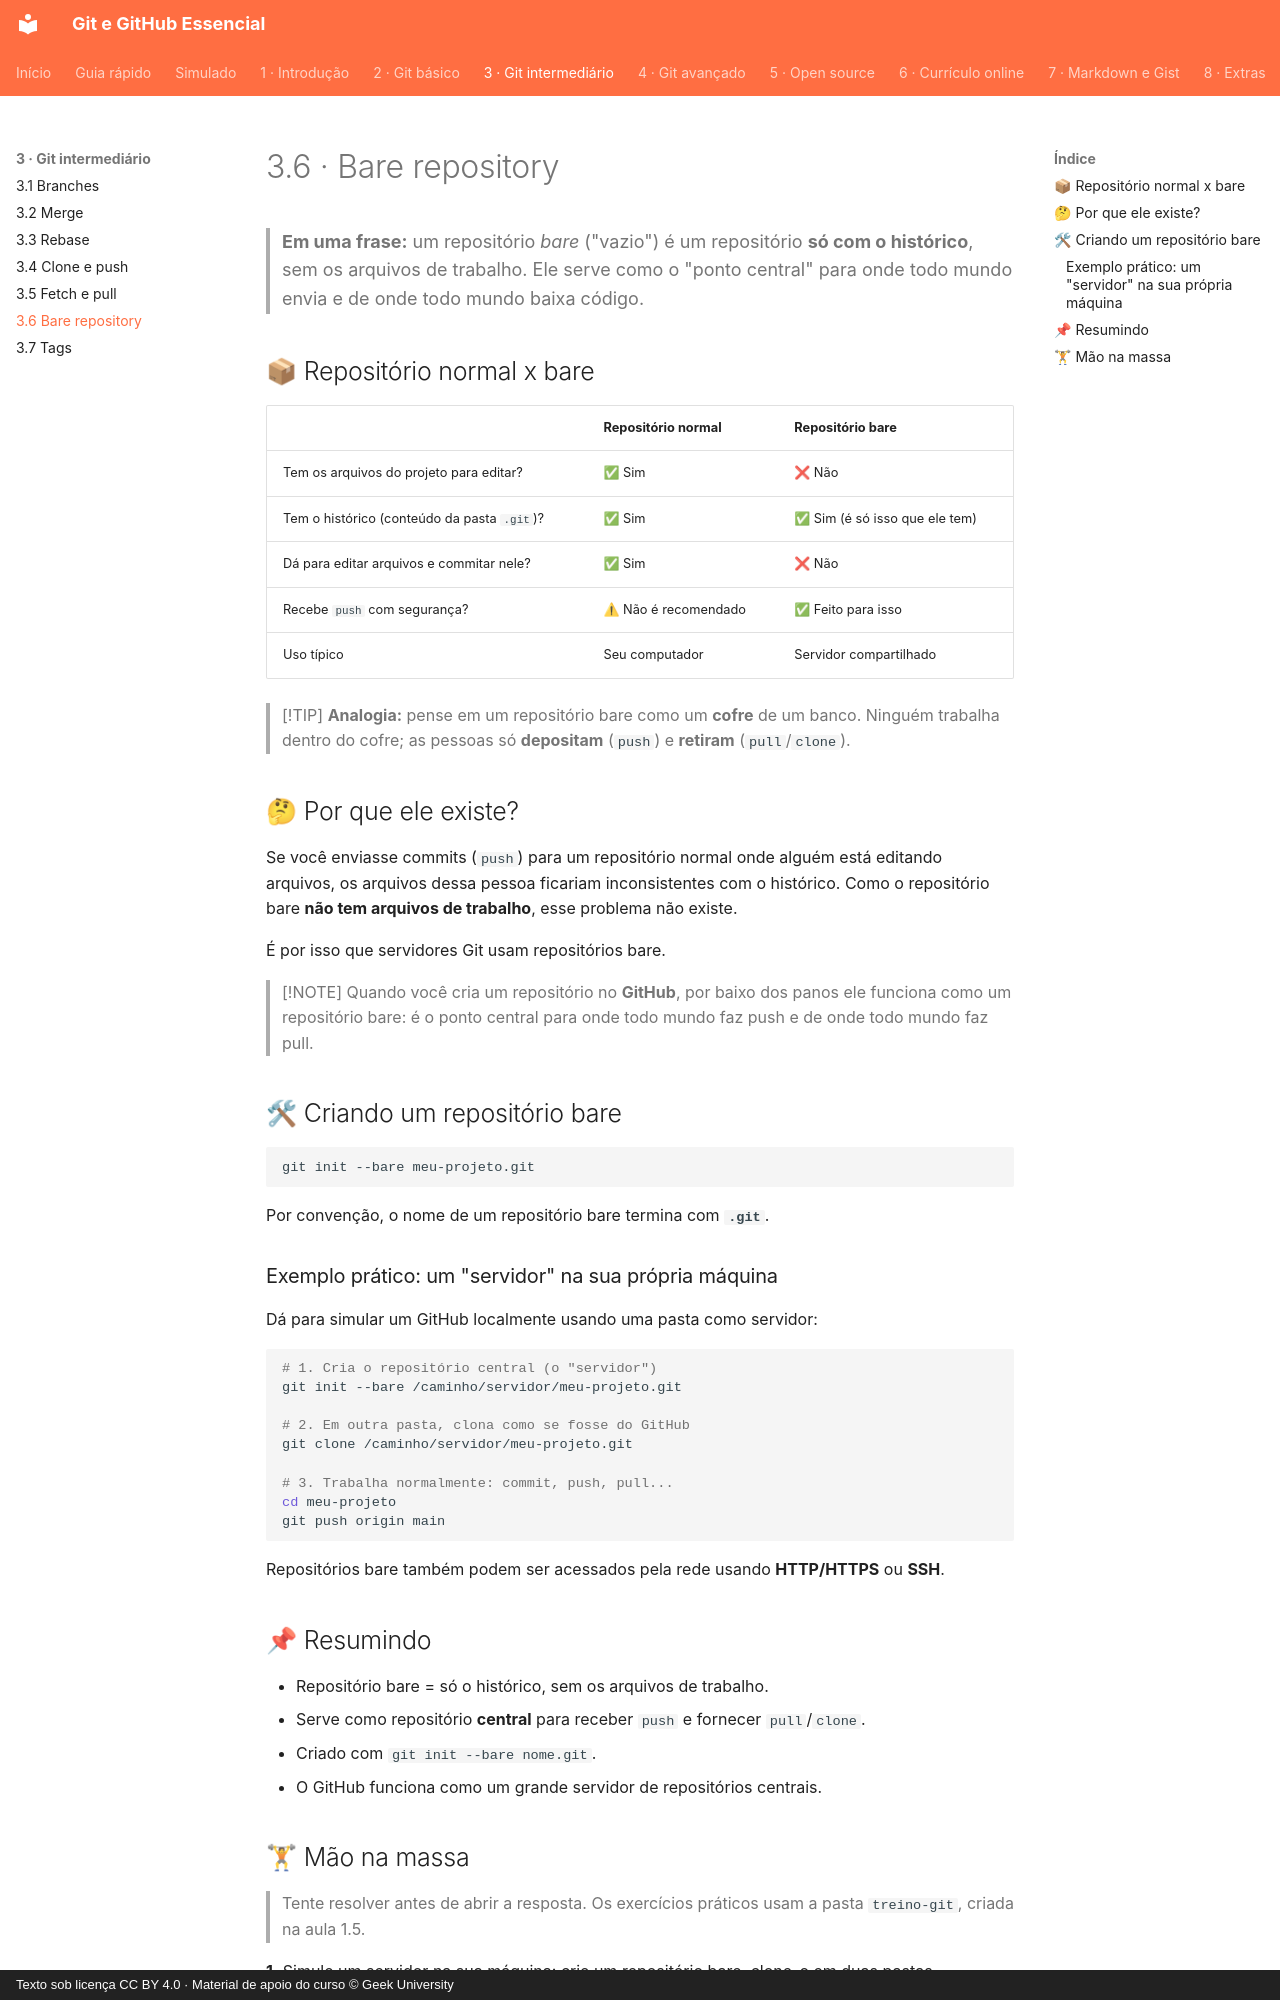

repository: Joshpcbrrj/Udemy-Geek_university-Git_GitHub-Essencial_para_o_Desenvolvedor · page: 03-git-intermediario/06-bare-repository/index.html · generator: mkdocs · copyright: Texto sob licença CC BY 4.0 · Material de apoio do curso © Geek University

# 3.6 · Bare repository

> **Em uma frase:** um repositório *bare* ("vazio") é um repositório **só com o histórico**, sem os arquivos de trabalho. Ele serve como o "ponto central" para onde todo mundo envia e de onde todo mundo baixa código.

## 📦 Repositório normal x bare

| | Repositório normal | Repositório bare |
| --- | --- | --- |
| Tem os arquivos do projeto para editar? | ✅ Sim | ❌ Não |
| Tem o histórico (conteúdo da pasta `.git`)? | ✅ Sim | ✅ Sim (é só isso que ele tem) |
| Dá para editar arquivos e commitar nele? | ✅ Sim | ❌ Não |
| Recebe `push` com segurança? | ⚠ Não é recomendado | ✅ Feito para isso |
| Uso típico | Seu computador | Servidor compartilhado |

> [!TIP]
> **Analogia:** pense em um repositório bare como um **cofre** de um banco. Ninguém trabalha dentro do cofre; as pessoas só **depositam** (`push`) e **retiram** (`pull`/`clone`).

## 🤔 Por que ele existe?

Se você enviasse commits (`push`) para um repositório normal onde alguém está editando arquivos, os arquivos dessa pessoa ficariam inconsistentes com o histórico. Como o repositório bare **não tem arquivos de trabalho**, esse problema não existe.

É por isso que servidores Git usam repositórios bare.

> [!NOTE]
> Quando você cria um repositório no **GitHub**, por baixo dos panos ele funciona como um repositório bare: é o ponto central para onde todo mundo faz push e de onde todo mundo faz pull.

## 🛠 Criando um repositório bare

```bash
git init --bare meu-projeto.git
```

Por convenção, o nome de um repositório bare termina com **`.git`**.

### Exemplo prático: um "servidor" na sua própria máquina

Dá para simular um GitHub localmente usando uma pasta como servidor:

```bash
# 1. Cria o repositório central (o "servidor")
git init --bare /caminho/servidor/meu-projeto.git

# 2. Em outra pasta, clona como se fosse do GitHub
git clone /caminho/servidor/meu-projeto.git

# 3. Trabalha normalmente: commit, push, pull...
cd meu-projeto
git push origin main
```

Repositórios bare também podem ser acessados pela rede usando **HTTP/HTTPS** ou **SSH**.

## 📌 Resumindo

- Repositório bare = só o histórico, sem os arquivos de trabalho.
- Serve como repositório **central** para receber `push` e fornecer `pull`/`clone`.
- Criado com `git init --bare nome.git`.
- O GitHub funciona como um grande servidor de repositórios centrais.
